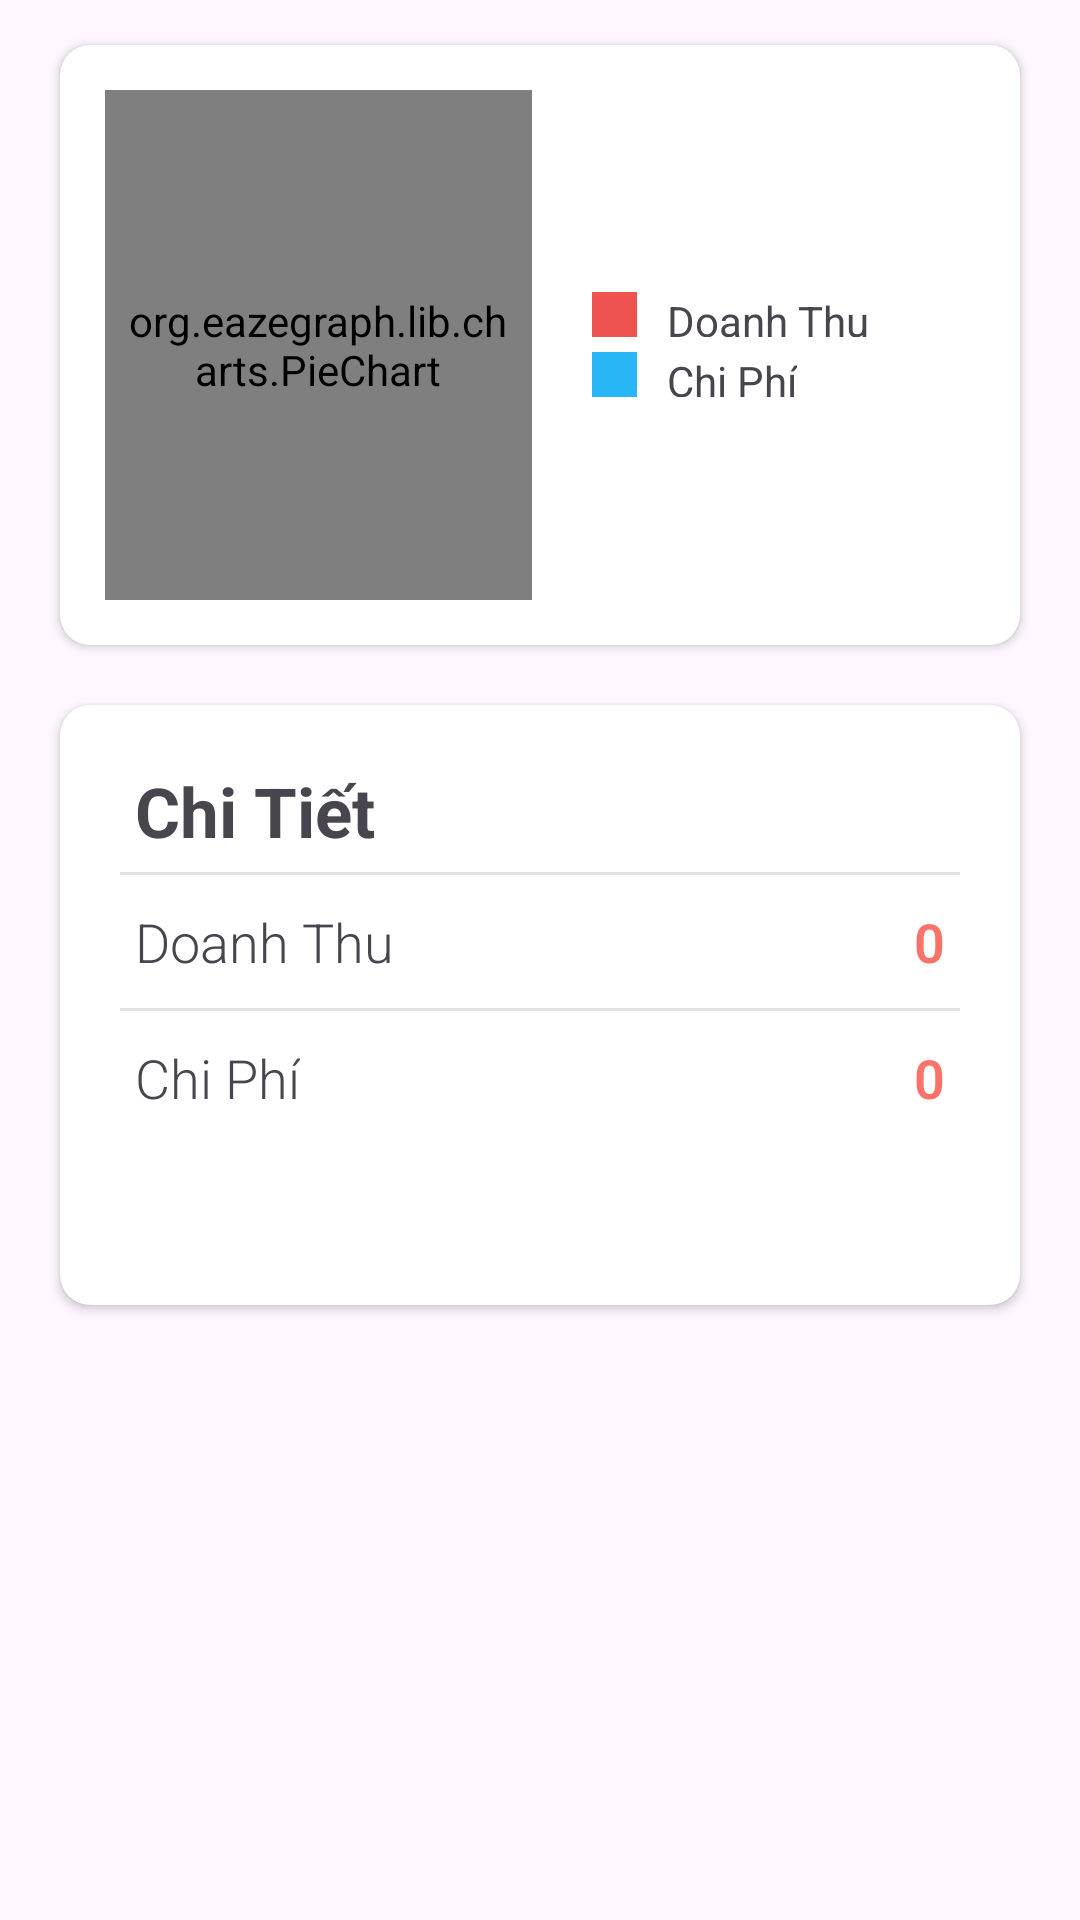

Reconstruct the res/layout file that produces this screen, plus the resources it refers to.
<!-- AndroidManifest.xml: application theme Theme.DemobtlLTNC -->
<!-- res/layout/doanh_so.xml -->
<?xml version="1.0" encoding="utf-8"?>
<LinearLayout xmlns:android="http://schemas.android.com/apk/res/android"
    xmlns:app="http://schemas.android.com/apk/res-auto"
    android:layout_width="match_parent"
    android:layout_height="match_parent"
    android:orientation="vertical">

    <androidx.cardview.widget.CardView
        android:id="@+id/cardViewGraph"
        android:layout_width="match_parent"
        android:layout_height="200dp"
        android:layout_marginLeft="20dp"
        android:layout_marginTop="15dp"
        android:layout_marginRight="20dp"
        android:elevation="10dp"
        app:cardCornerRadius="10dp">

        <LinearLayout
            android:layout_width="match_parent"
            android:layout_height="match_parent"
            android:orientation="horizontal"
            android:weightSum="2">

            <org.eazegraph.lib.charts.PieChart xmlns:app="http://schemas.android.com/apk/res-auto"
                android:id="@+id/piechart"
                android:layout_width="0dp"
                android:layout_height="match_parent"
                android:layout_marginLeft="15dp"
                android:layout_marginTop="15dp"
                android:layout_marginBottom="15dp"
                android:layout_weight="1"
                android:padding="6dp" />

            <LinearLayout
                android:layout_width="0dp"
                android:layout_height="match_parent"
                android:layout_marginLeft="20dp"
                android:layout_weight="1"
                android:gravity="center_vertical"
                android:orientation="vertical">

                <LinearLayout
                    android:layout_width="match_parent"
                    android:layout_height="15dp"
                    android:layout_gravity="center_vertical">

                    
                    <View
                        android:layout_width="15dp"
                        android:layout_height="match_parent"
                        android:background="@color/doanhthu" />

                    
                    <TextView
                        android:layout_width="wrap_content"
                        android:layout_height="wrap_content"
                        android:paddingLeft="10dp"
                        android:text="Doanh Thu" />

                </LinearLayout>

                
                <LinearLayout
                    android:layout_width="match_parent"
                    android:layout_height="15dp"
                    android:layout_gravity="center_vertical"
                    android:layout_marginTop="5dp">

                    
                    <View
                        android:layout_width="15dp"
                        android:layout_height="match_parent"
                        android:background="@color/chiphi" />

                    
                    <TextView
                        android:layout_width="wrap_content"
                        android:layout_height="wrap_content"
                        android:paddingLeft="10dp"
                        android:text="Chi Phí" />

                </LinearLayout>

            </LinearLayout>

        </LinearLayout>

    </androidx.cardview.widget.CardView>

    <androidx.cardview.widget.CardView
        android:id="@+id/details"
        android:layout_width="match_parent"
        android:layout_height="200dp"
        android:layout_below="@+id/cardViewGraph"
        android:layout_marginLeft="20dp"
        android:layout_marginTop="20dp"
        android:layout_marginRight="20dp"
        android:layout_marginBottom="20dp"
        android:elevation="10dp"
        app:cardCornerRadius="10dp">

        <LinearLayout
            android:layout_width="match_parent"
            android:layout_height="wrap_content"
            android:orientation="vertical">

            <TextView
                android:layout_width="match_parent"
                android:layout_height="wrap_content"
                android:layout_marginLeft="25dp"
                android:layout_marginTop="20dp"
                android:text="Chi Tiết"
                android:textSize="23sp"
                android:textStyle="bold" />

            
            <View
                android:layout_width="match_parent"
                android:layout_height="1dp"
                android:layout_marginLeft="20dp"
                android:layout_marginTop="5dp"
                android:layout_marginRight="20dp"
                android:background="@color/color_two" />

            <RelativeLayout
                android:layout_width="match_parent"
                android:layout_height="wrap_content"
                android:layout_marginLeft="25dp"
                android:layout_marginTop="10dp"
                android:layout_marginRight="25dp"
                android:layout_marginBottom="10dp">

                
                <TextView
                    android:layout_width="wrap_content"
                    android:layout_height="wrap_content"
                    android:fontFamily="sans-serif-light"
                    android:text="Doanh Thu"
                    android:textSize="18sp" />

                <TextView
                    android:id="@+id/tvDoanhThu"
                    android:layout_width="fill_parent"
                    android:layout_height="wrap_content"
                    android:layout_alignParentRight="true"
                    android:fontFamily="sans-serif-light"
                    android:text="0"
                    android:textAlignment="textEnd"
                    android:textColor="@color/color_one"
                    android:textSize="18sp"
                    android:textStyle="bold" />
            </RelativeLayout>

            <View
                android:layout_width="match_parent"
                android:layout_height="1dp"
                android:layout_marginLeft="20dp"
                android:layout_marginRight="20dp"
                android:background="@color/color_two" />

            <RelativeLayout
                android:layout_width="match_parent"
                android:layout_height="wrap_content"
                android:layout_marginLeft="25dp"
                android:layout_marginTop="10dp"
                android:layout_marginRight="25dp"
                android:layout_marginBottom="10dp">

                <TextView
                    android:layout_width="wrap_content"
                    android:layout_height="wrap_content"
                    android:fontFamily="sans-serif-light"
                    android:text="Chi Phí"
                    android:textSize="18sp" />

                <TextView
                    android:id="@+id/tvChiPhi"
                    android:layout_width="fill_parent"
                    android:layout_height="wrap_content"
                    android:layout_alignParentRight="true"
                    android:fontFamily="sans-serif-light"
                    android:text="0"
                    android:textAlignment="textEnd"
                    android:textColor="@color/color_one"
                    android:textSize="18sp"
                    android:textStyle="bold" />
            </RelativeLayout>
        </LinearLayout>

    </androidx.cardview.widget.CardView>
</LinearLayout>
<!-- resources referenced by this layout -->
<resources>
  <color name="chiphi">#29B6F6</color>
  <color name="color_one">#fb7268</color>
  <color name="color_two">#E3E0E0</color>
  <color name="doanhthu">#EF5350</color>
  <style name="Theme.DemobtlLTNC" parent="Base.Theme.DemobtlLTNC" />
  <style name="Base.Theme.DemobtlLTNC" parent="Theme.Material3.DayNight.NoActionBar">
          
          
      </style>
</resources>
